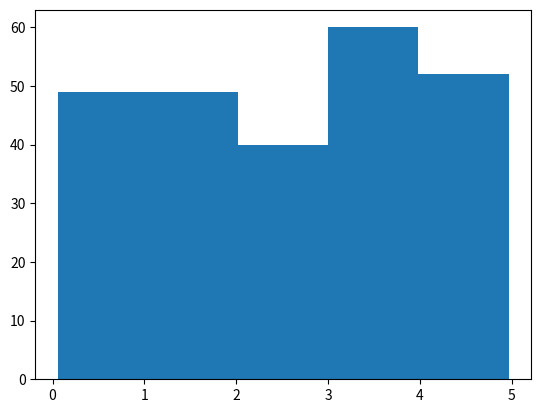

Recreate this plot in Python.
#import numpy as np

#arr = np.array([1, 2, 3, 4, 5])

#print(arr)

#print(type(arr))
import numpy
import matplotlib.pyplot as plt

x = numpy.random.uniform(0.0, 5.0, 250)

plt.hist(x, 5)
plt.show()